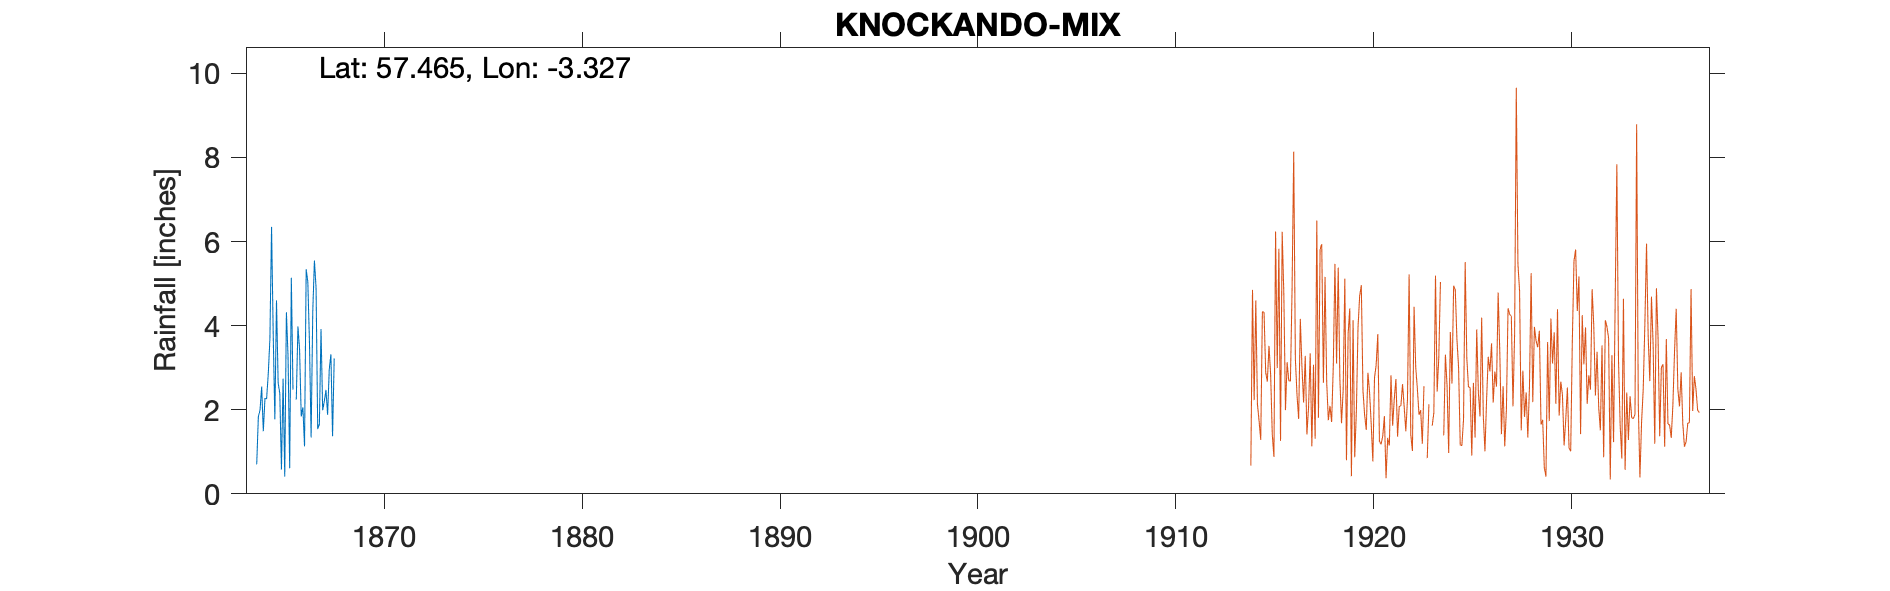

The file beside this chart, header and first rows:
KNOCKANDO HOUSE CRAIG ELLACHIE, , , , , , , , , , 
Grid ref, NJ 20520 42383, Long, -3.327, Lat, 57.46, Elevation, 475, ft, , 
Station no, None, , , , , , , , , 
, 1860, 1861, 1862, 1863, 1864, 1865, 1866, 1867, 1868, 1869
January, , , , , 0.7, 4.6, 2.24, 4.9, , 
February, , , , , 1.84, 2.64, 3.98, 1.54, , 
March, , , , , 1.99, 2.39, 3.43, 1.65, , 
April, , , , , 2.55, 0.58, 1.84, 3.92, , 
May, , , , , 1.49, 2.74, 2.06, 1.99, , 
June, , , , , 2.27, 0.41, 1.13, 2.2, , 
July, , , , , 2.26, 4.32, 5.34, 2.47, , 
August, , , , , 2.85, 3.27, 5.04, 1.88, , 
September, , , , , 3.69, 0.61, 3.59, 2.96, , 
October, , , , , 6.35, 5.14, 1.34, 3.32, , 
November, , , , , 3.81, 2.48, 4.34, 1.37, , 
December, , , , , 1.77, , 5.55, 3.22, , 
Total, , , , , 31.57, , 39.88, 31.42, , 
